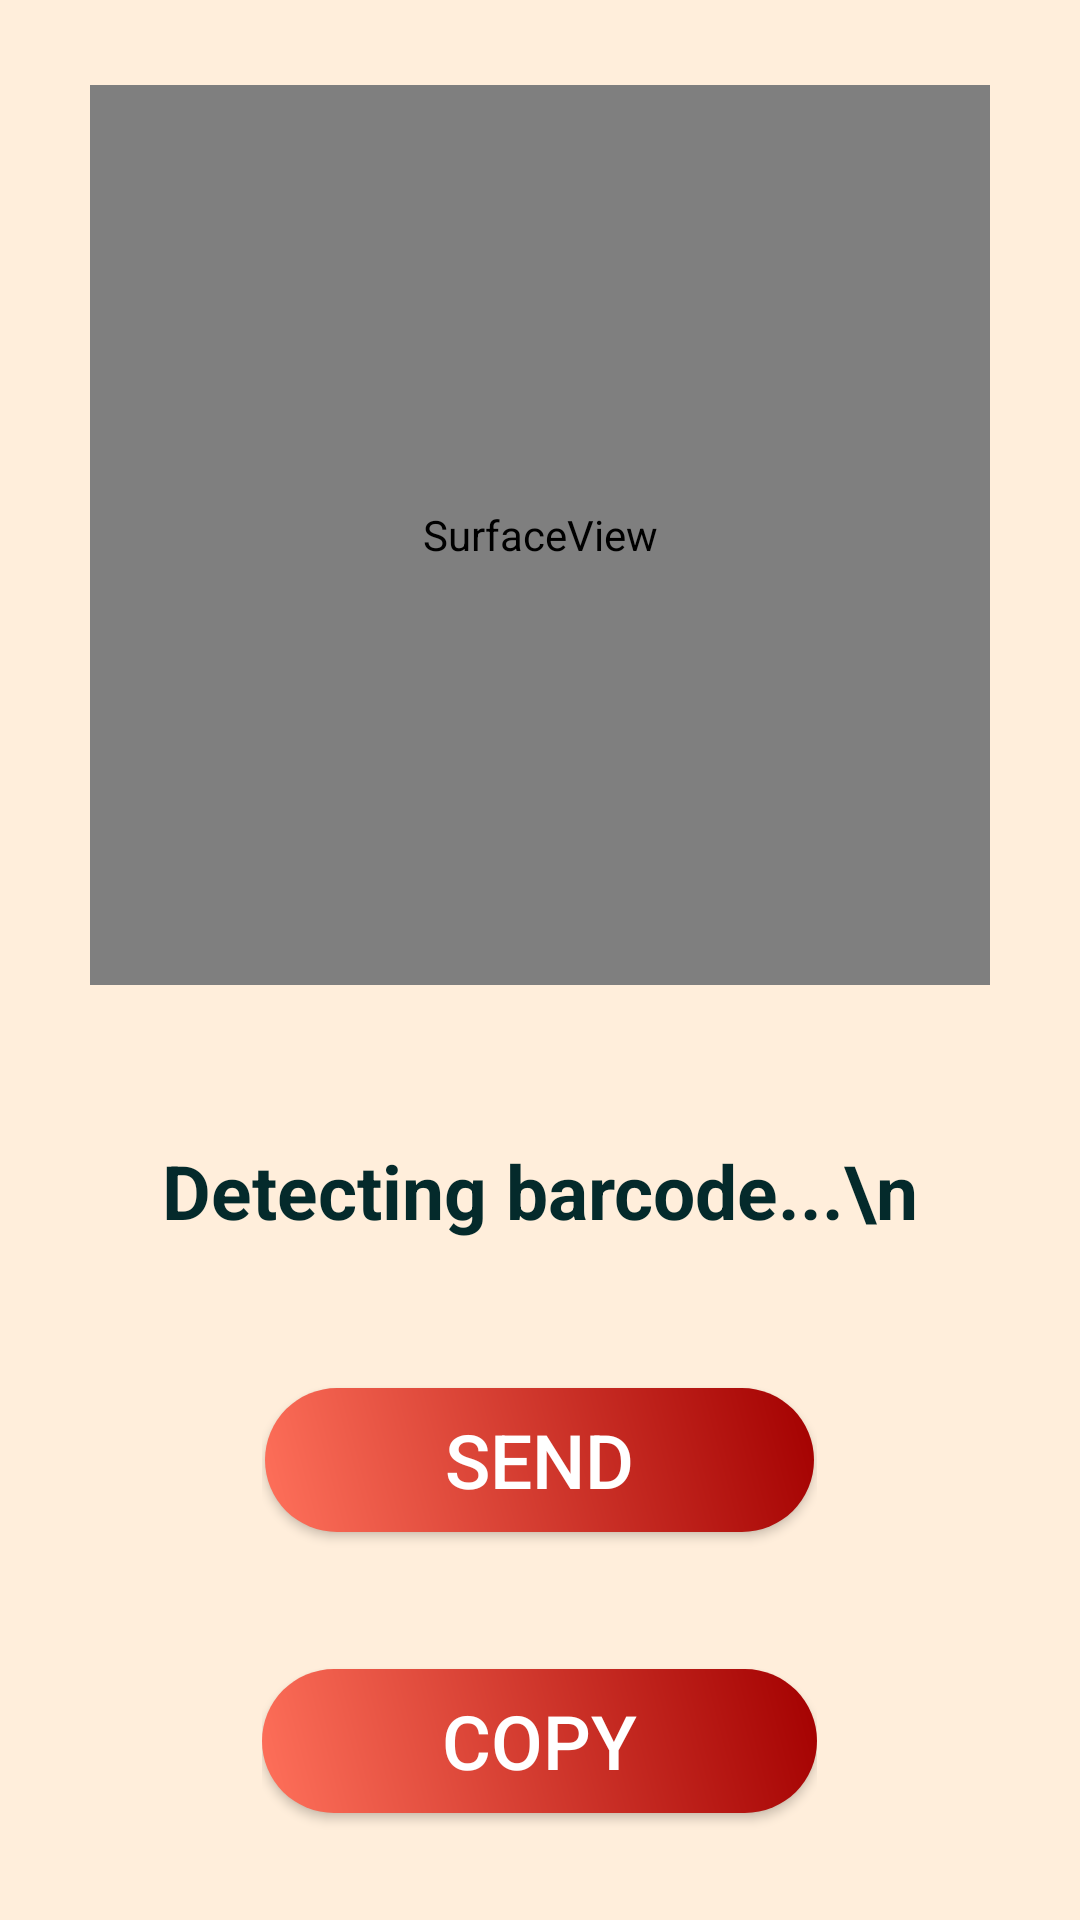

The Android layout XML behind this screen, and the referenced resources:
<!-- AndroidManifest.xml: application theme Theme.TabledAppTest -->
<!-- res/layout/fragment_scanqr.xml -->
<?xml version="1.0" encoding="utf-8"?>
<FrameLayout xmlns:android="http://schemas.android.com/apk/res/android"
    xmlns:tools="http://schemas.android.com/tools"
    android:layout_width="match_parent"
    android:layout_height="match_parent"
    xmlns:app="http://schemas.android.com/apk/res-auto"
    tools:context=".fragments.GenerateQrFragment">

    <androidx.constraintlayout.widget.ConstraintLayout
        android:layout_width="match_parent"
        android:layout_height="match_parent">

        <LinearLayout
            android:layout_width="match_parent"
            android:layout_height="match_parent"
            android:orientation="vertical">

            <androidx.constraintlayout.widget.ConstraintLayout
                android:layout_width="wrap_content"
                android:layout_height="wrap_content"
                android:layout_gravity="center"
                android:layout_weight="1">

                <SurfaceView
                    android:id="@+id/cameraSurfaceView"
                    android:layout_width="300dp"
                    android:layout_height="300dp"
                    android:layout_gravity="center"
                    android:layout_weight="1"
                    android:layout_marginVertical="5dp"
                    app:layout_constraintBottom_toBottomOf="parent"
                    app:layout_constraintEnd_toEndOf="parent"
                    app:layout_constraintStart_toStartOf="parent"
                    app:layout_constraintTop_toTopOf="parent" />
            </androidx.constraintlayout.widget.ConstraintLayout>



            <androidx.constraintlayout.widget.ConstraintLayout
                android:layout_width="match_parent"
                android:layout_height="wrap_content"
                android:layout_gravity="center"
                android:layout_weight="1">




                <TextView
                    android:id="@+id/textScannerResult"
                    android:layout_width="match_parent"
                    android:layout_height="wrap_content"
                    android:layout_gravity="center"
                    android:autoLink="web"
                    android:gravity="center"
                    android:maxLines="2"
                    android:scrollbars="vertical"
                    android:text="Detecting barcode...\n"
                    android:textColor="@color/RichBlack"
                    android:textSize="25sp"
                    android:textStyle="bold"
                    app:layout_constraintBottom_toBottomOf="parent"
                    app:layout_constraintEnd_toEndOf="parent"
                    app:layout_constraintStart_toStartOf="parent"
                    app:layout_constraintTop_toTopOf="parent" />




            </androidx.constraintlayout.widget.ConstraintLayout>


            <androidx.constraintlayout.widget.ConstraintLayout
                android:layout_width="wrap_content"
                android:layout_height="wrap_content"
                android:layout_gravity="center"
                android:layout_weight="1">

                <Button
                    android:id="@+id/btnSend"
                    android:layout_width="wrap_content"
                    android:layout_height="wrap_content"
                    android:layout_gravity="center_vertical"
                    android:layout_marginVertical="10dp"
                    android:layout_weight="2"
                    android:background="@drawable/buttons"
                    android:paddingHorizontal="60dp"
                    android:text="Send"
                    android:textSize="25sp"
                    app:layout_constraintBottom_toTopOf="@id/btnCopy"
                    app:layout_constraintEnd_toEndOf="parent"
                    app:layout_constraintStart_toStartOf="parent"
                    app:layout_constraintTop_toTopOf="parent" />

                <Button
                    android:id="@+id/btnCopy"
                    android:layout_width="wrap_content"
                    android:layout_height="wrap_content"
                    android:layout_marginVertical="20dp"
                    android:layout_gravity="center"
                    android:layout_weight="2"
                    android:background="@drawable/buttons"
                    android:paddingHorizontal="60dp"
                    android:text="Copy"
                    android:textSize="25sp"
                    app:layout_constraintBottom_toBottomOf="parent"
                    app:layout_constraintEnd_toEndOf="parent"
                    app:layout_constraintStart_toStartOf="parent"
                    app:layout_constraintTop_toBottomOf="@id/btnSend" />
            </androidx.constraintlayout.widget.ConstraintLayout>

        </LinearLayout>
    </androidx.constraintlayout.widget.ConstraintLayout>

</FrameLayout>
<!-- resources referenced by this layout -->
<resources>
  <color name="RichBlack">#042a2b</color>
  <!-- drawable buttons (drawable) -->
  <?xml version="1.0" encoding="utf-8"?>
  <shape xmlns:android="http://schemas.android.com/apk/res/android"
      android:shape="rectangle">
      <gradient
          android:startColor="@color/BitterSweet"
          android:endColor="@color/Rufous"
          android:angle="45"/>
      <padding android:left="6dp"
          android:top="6dp"
          android:right="6dp"
          android:bottom="6dp" />
      <corners android:radius="30dp" />
  
  </shape>
  <style name="Theme.TabledAppTest" parent="Theme.AppCompat">
          <item name="colorButtonNormal">@color/BitterSweet</item>
          <item name="android:windowBackground">@color/AntiqueWhite</item>
          <item name="colorPrimary">#021313</item>
          <item name="colorPrimaryDark">#021A1B</item>
      </style>
  <color name="BitterSweet">#ff715b</color>
  <color name="Rufous">#a30000</color>
  <color name="AntiqueWhite">#FFEEDB</color>
</resources>
